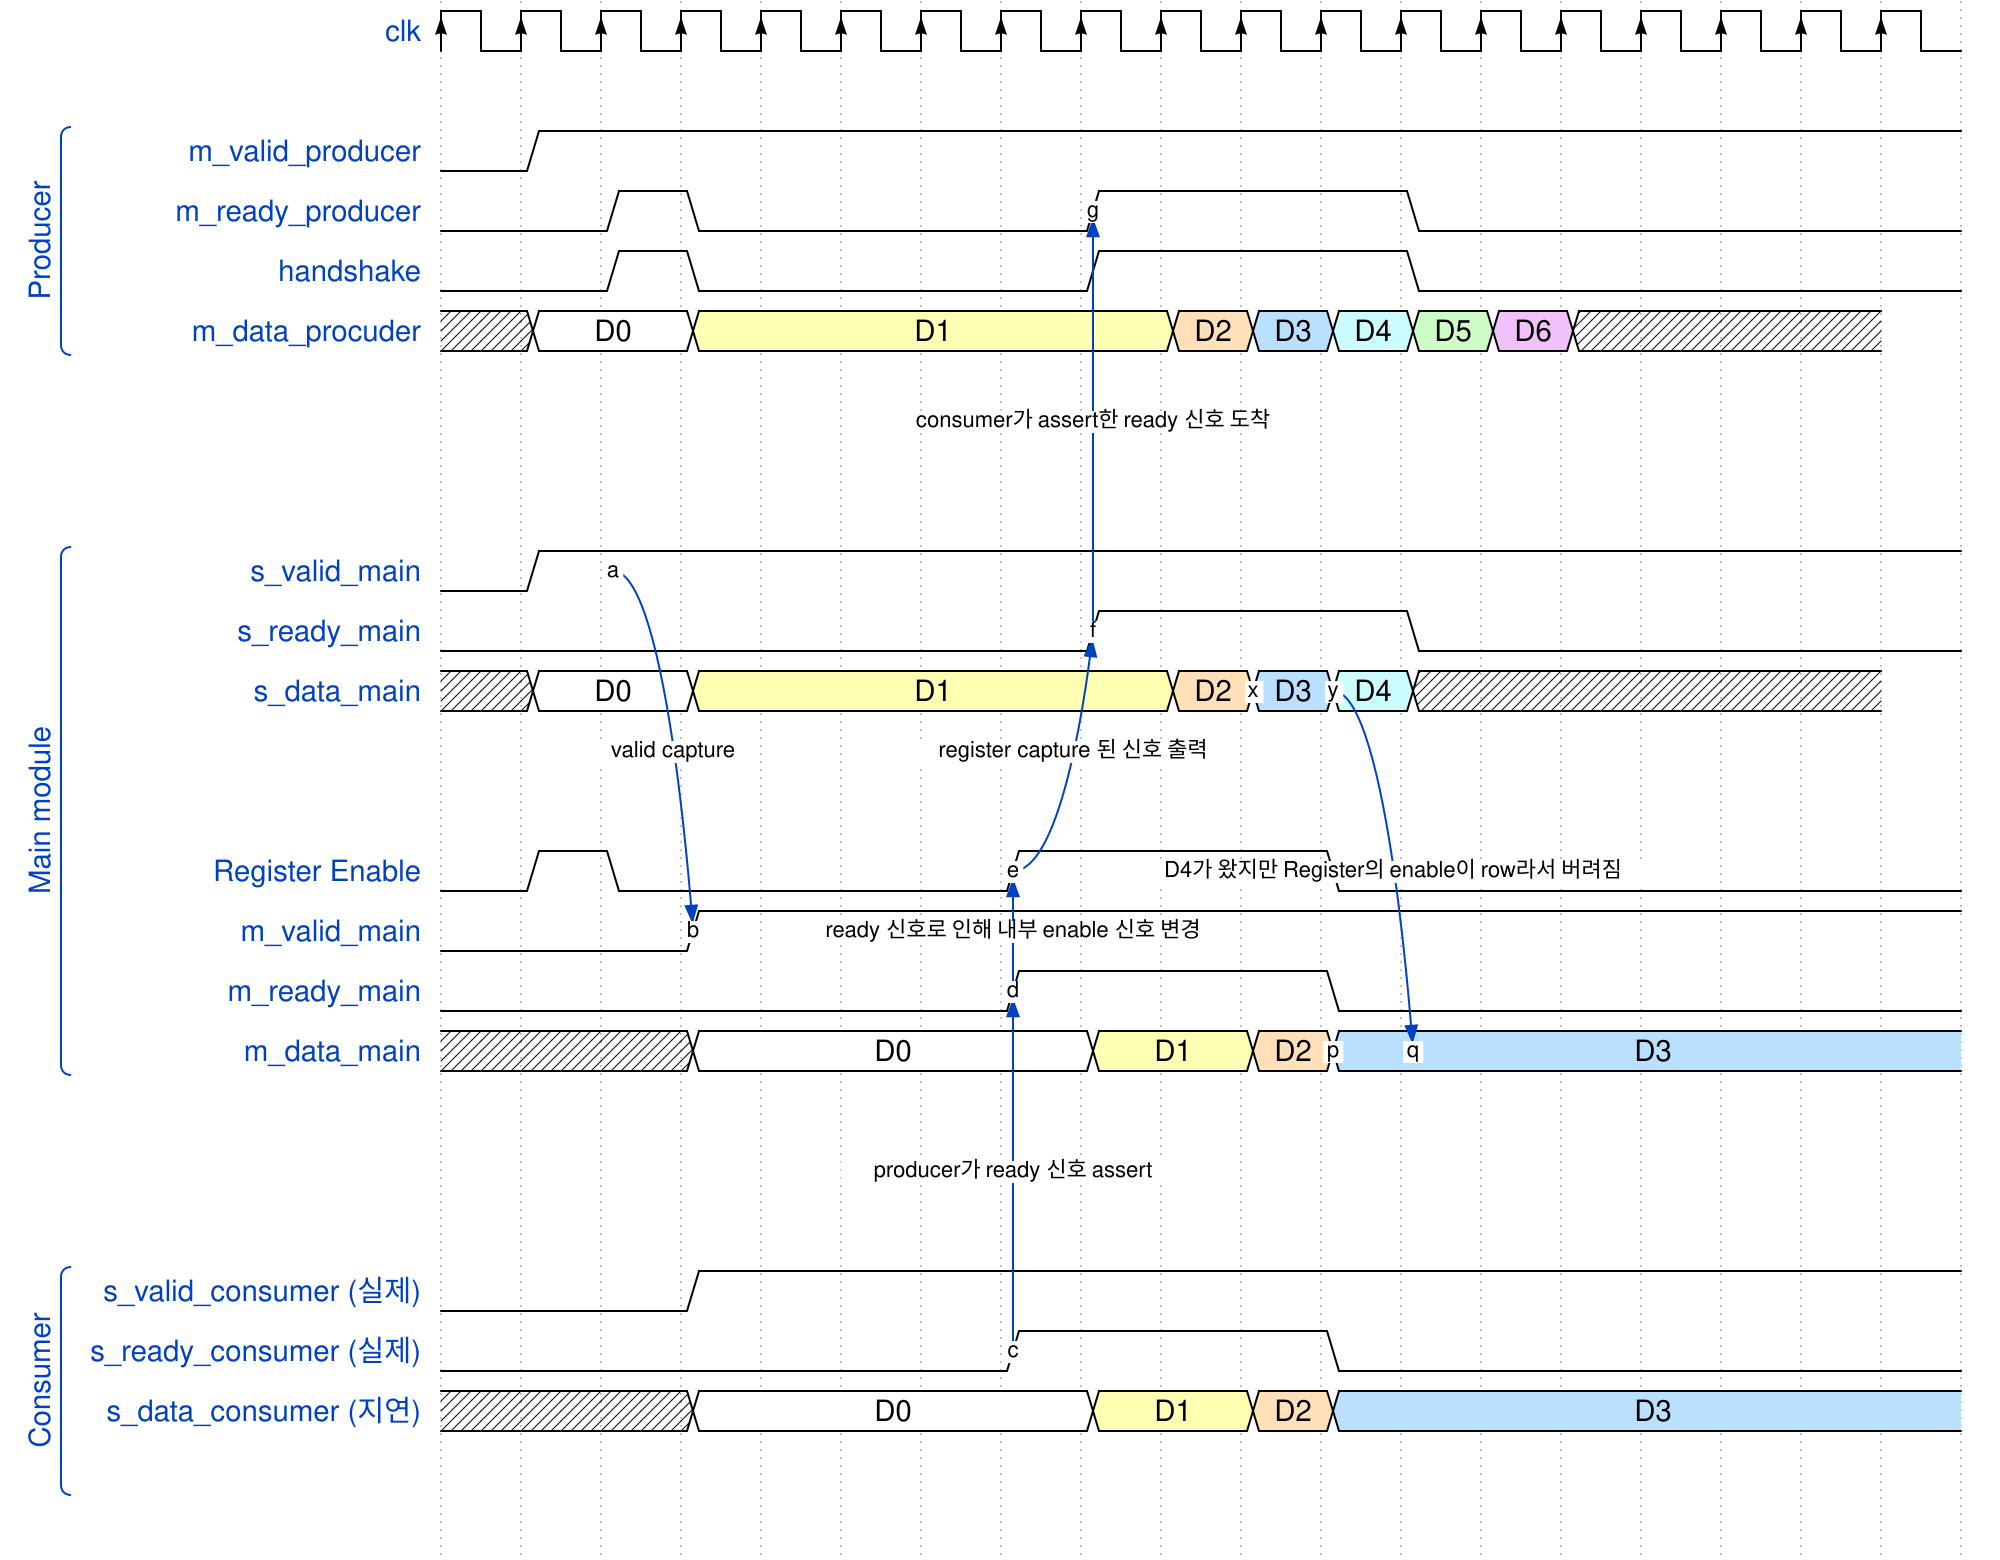

Write the WaveDrom specification (WaveJSON) that draws this timing diagram.

{ "signal": [
  { "name": "clk",              "wave": "P.................." },
  {},
  ["Producer",
    { "name": "m_valid_producer",        "wave": "01................." },
    { "name": "m_ready_producer",        "wave": "0.10....1...0......", "node":"........g"},
    { "name": "handshake",               "wave": "0.10....1...0......"},
    { "name": "m_data_procuder",         
      "wave": "x2.3.....45678xxx.", 
      "data": ["D0","D1","D2","D3","D4","D5","D6"],
      // "node": "...e"
   },
  ],
  {},
  {},
  {},
  ["Main module",
    { "name": "s_valid_main",        "wave": "01.................", "node": "..a" },
    { "name": "s_ready_main",        "wave": "0.......1...0......", "node": "........f" },
    { "name": "s_data_main",
      "wave": "x2.3.....456xxx...",
      "data": ["D0","D1","D2","D3","D4","D5"], 
      "node": "..........xy"
    },
    {},
    {},
    { "name": "Register Enable",        "wave": "010....1...0.......", "node": ".......e" },
    { "name": "m_valid_main",        "wave": "0..1...............", "node": "...b" },
    { "name": "m_ready_main",        "wave": "0......1...0.......", "node": ".......d" },
    { "name": "m_data_main",
      "wave": "x..2....3.45.......",
      "data": ["D0","D1","D2","D3","D4","D5"],
      "node": "...........pq" }
  ],
  {},
  {},
  {},
  ["Consumer",
    { "name": "s_valid_consumer (실제)",     "wave": "0..1..............." },
    { "name": "s_ready_consumer (실제)",     "wave": "0......1...0.......", "node": ".......c" },
    { "name": "s_data_consumer (지연)", "wave": "x..2....3.45.......",
      "data": ["D0","D1","D2","D3","D4","D5"]},
    {}
  ],
  {}
],
  "edge" : ["a-~>b valid capture", 
            "c-~>d producer가 ready 신호 assert",
            "d-~>e ready 신호로 인해 내부 enable 신호 변경",
            // "b-~>c main에서 registered output으로 ready signal 출력",
            // "c-~>d producer가 받은 ready signal",
            "e-~>f register capture 된 신호 출력",
            "f-~>g consumer가 assert한 ready 신호 도착 ",
            
            "y-~>q D4가 왔지만 Register의 enable이 row라서 버려짐"
          ]
}
